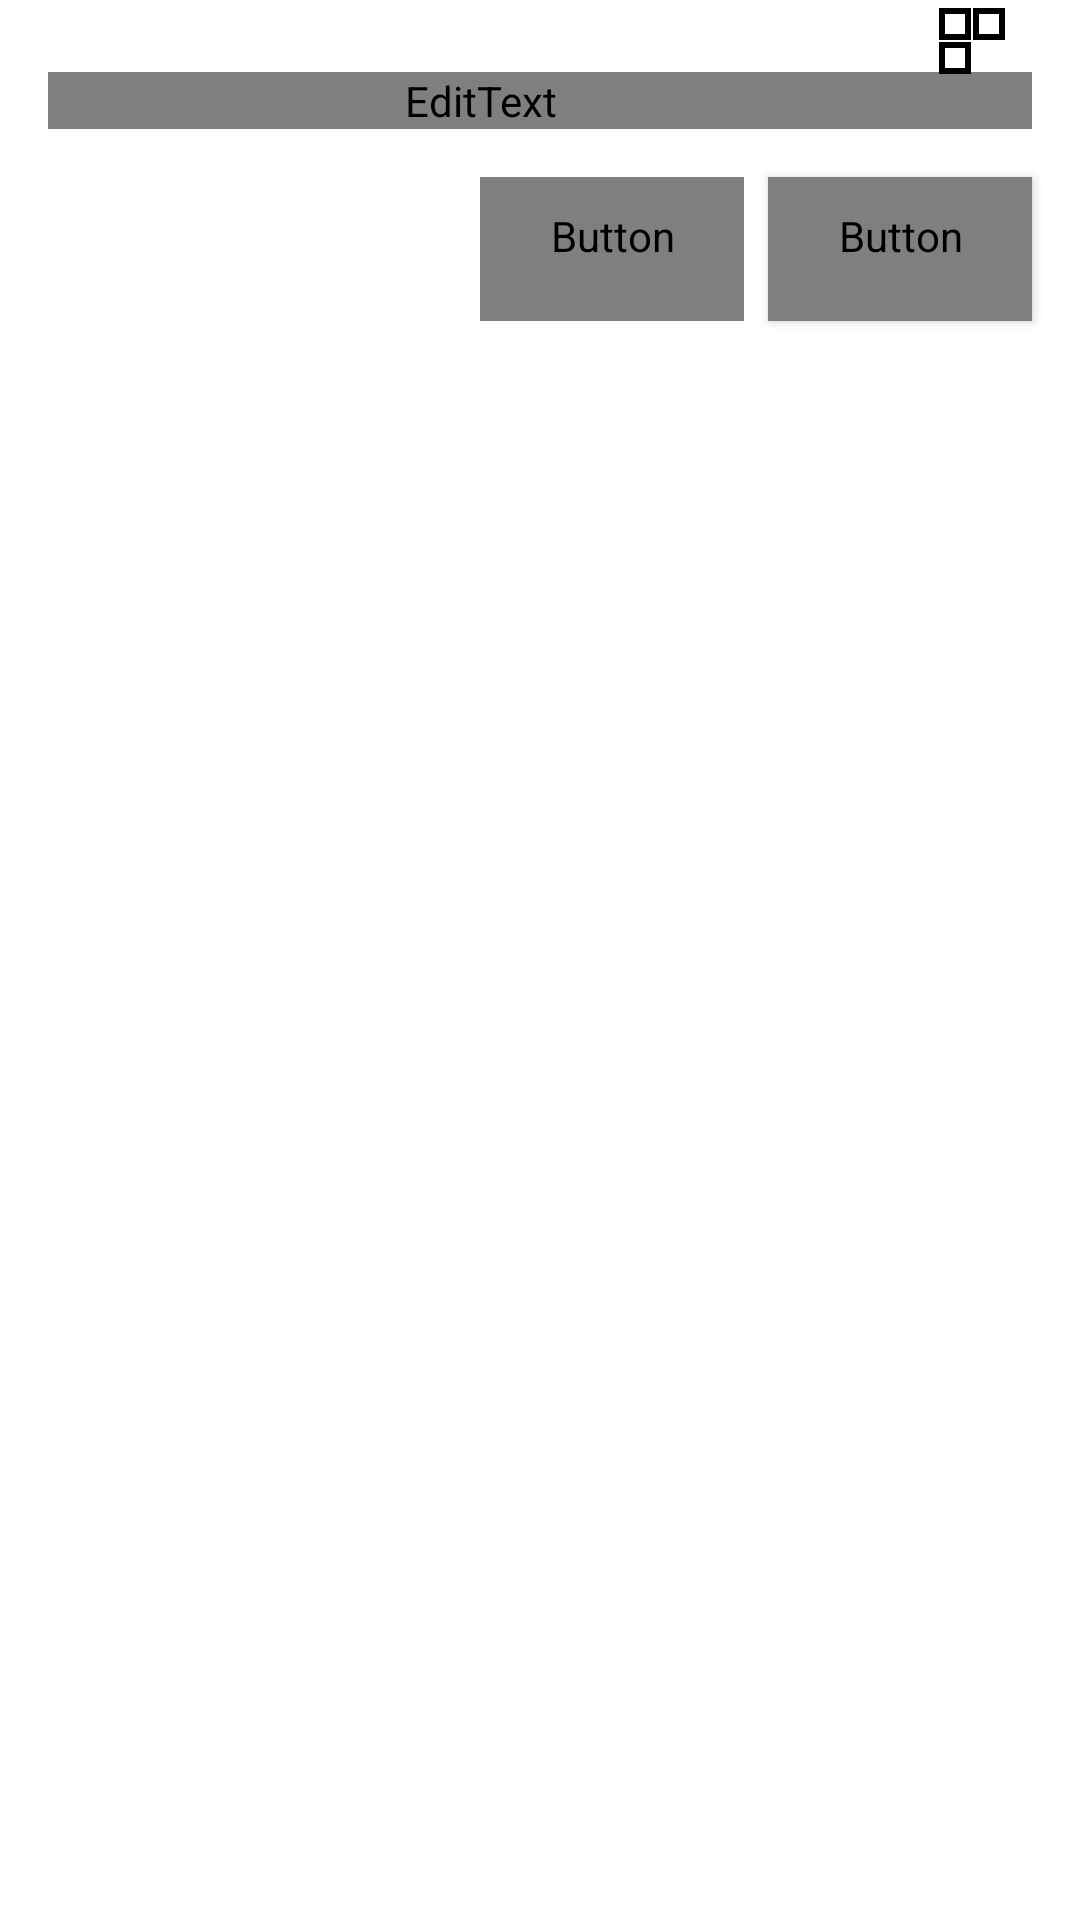

Android layout source for this screen:
<!-- AndroidManifest.xml: fallback theme Theme.MaterialComponents.DayNight.NoActionBar -->
<!-- res/layout/check_address_input.xml -->
<?xml version="1.0" encoding="utf-8"?>
<RelativeLayout xmlns:android="http://schemas.android.com/apk/res/android"
    xmlns:tools="http://schemas.android.com/tools"
    android:id="@+id/input_root"
    android:layout_width="match_parent"
    android:layout_height="wrap_content">

    <TextView
        android:id="@+id/input_hint"
        android:layout_width="wrap_content"
        android:layout_height="wrap_content"
        android:layout_centerHorizontal="true"
        android:layout_marginStart="16dp"
        android:layout_marginTop="16dp"
        android:layout_marginEnd="16dp"
        android:fontFamily="?attr/theme_font"
        android:gravity="center"
        android:maxWidth="264dp"
        android:text="@string/check_address_input_hint"
        android:visibility="gone"
        tools:visibility="visible" />

    <com.google.android.material.textfield.TextInputLayout
        android:id="@+id/input_address_layout"
        android:layout_width="match_parent"
        android:layout_height="wrap_content"
        android:layout_below="@+id/input_hint"
        android:layout_marginStart="16dp"
        android:layout_marginTop="16dp"
        android:layout_marginEnd="16dp">

        <EditText
            android:id="@+id/input_address"
            android:layout_width="match_parent"
            android:layout_height="wrap_content"
            android:layout_marginTop="8dp"
            android:fontFamily="?attr/theme_font"
            android:hint="@string/check_address_address"
            android:imeOptions="actionNext"
            android:inputType="textMultiLine"
            android:paddingEnd="40dp"
            android:scrollbars="vertical"
            android:textSize="32sp"
            tools:ignore="RtlSymmetry"
            tools:text="1MbRhH2duuUY5KzubRUFWfaT9gsYpacwjC" />

    </com.google.android.material.textfield.TextInputLayout>

    <ImageView
        android:id="@+id/input_qr_code"
        android:layout_width="40dp"
        android:layout_height="40dp"
        android:layout_alignEnd="@id/input_address_layout"
        android:layout_alignBottom="@id/input_address_layout"
        android:layout_marginBottom="16dp"
        android:background="?attr/selectableItemBackgroundBorderless"
        android:clickable="true"
        android:contentDescription="@null"
        android:focusable="true"
        android:scaleType="center"
        android:src="@drawable/ic_qr_code" />

    <Button
        android:id="@+id/input_cancel"
        style="@style/Widget.AppCompat.Button.Borderless.Colored"
        android:layout_width="wrap_content"
        android:layout_height="wrap_content"
        android:layout_below="@+id/input_address_layout"
        android:layout_marginTop="16dp"
        android:layout_marginBottom="16dp"
        android:layout_toStartOf="@+id/input_check"
        android:fontFamily="?attr/theme_font"
        android:text="@string/app_cancel" />

    <Button
        android:id="@+id/input_check"
        style="@style/Widget.AppCompat.Button.Colored"
        android:layout_width="wrap_content"
        android:layout_height="wrap_content"
        android:layout_below="@+id/input_address_layout"
        android:layout_alignParentEnd="true"
        android:layout_marginStart="8dp"
        android:layout_marginTop="16dp"
        android:layout_marginEnd="16dp"
        android:layout_marginBottom="16dp"
        android:fontFamily="?attr/theme_font"
        android:text="@string/app_check" />

    <ProgressBar
        android:id="@+id/input_load"
        android:layout_width="wrap_content"
        android:layout_height="wrap_content"
        android:layout_below="@+id/input_address_layout"
        android:layout_alignParentEnd="true"
        android:layout_marginTop="16dp"
        android:layout_marginEnd="36dp"
        android:layout_marginBottom="16dp" />

</RelativeLayout>
<!-- resources referenced by this layout -->
<resources>
  <!-- drawable ic_qr_code: vector/xml drawable (drawable, 3993 chars, omitted) -->
  <string name="app_cancel">Cancel</string>
  <string name="app_check">Check</string>
  <string name="check_address_address">Address</string>
  <string name="check_address_input_hint">Click on the QR code icon to read the bitcoin address with your camera.  You can also type or paste the address into the text field below.</string>
</resources>
